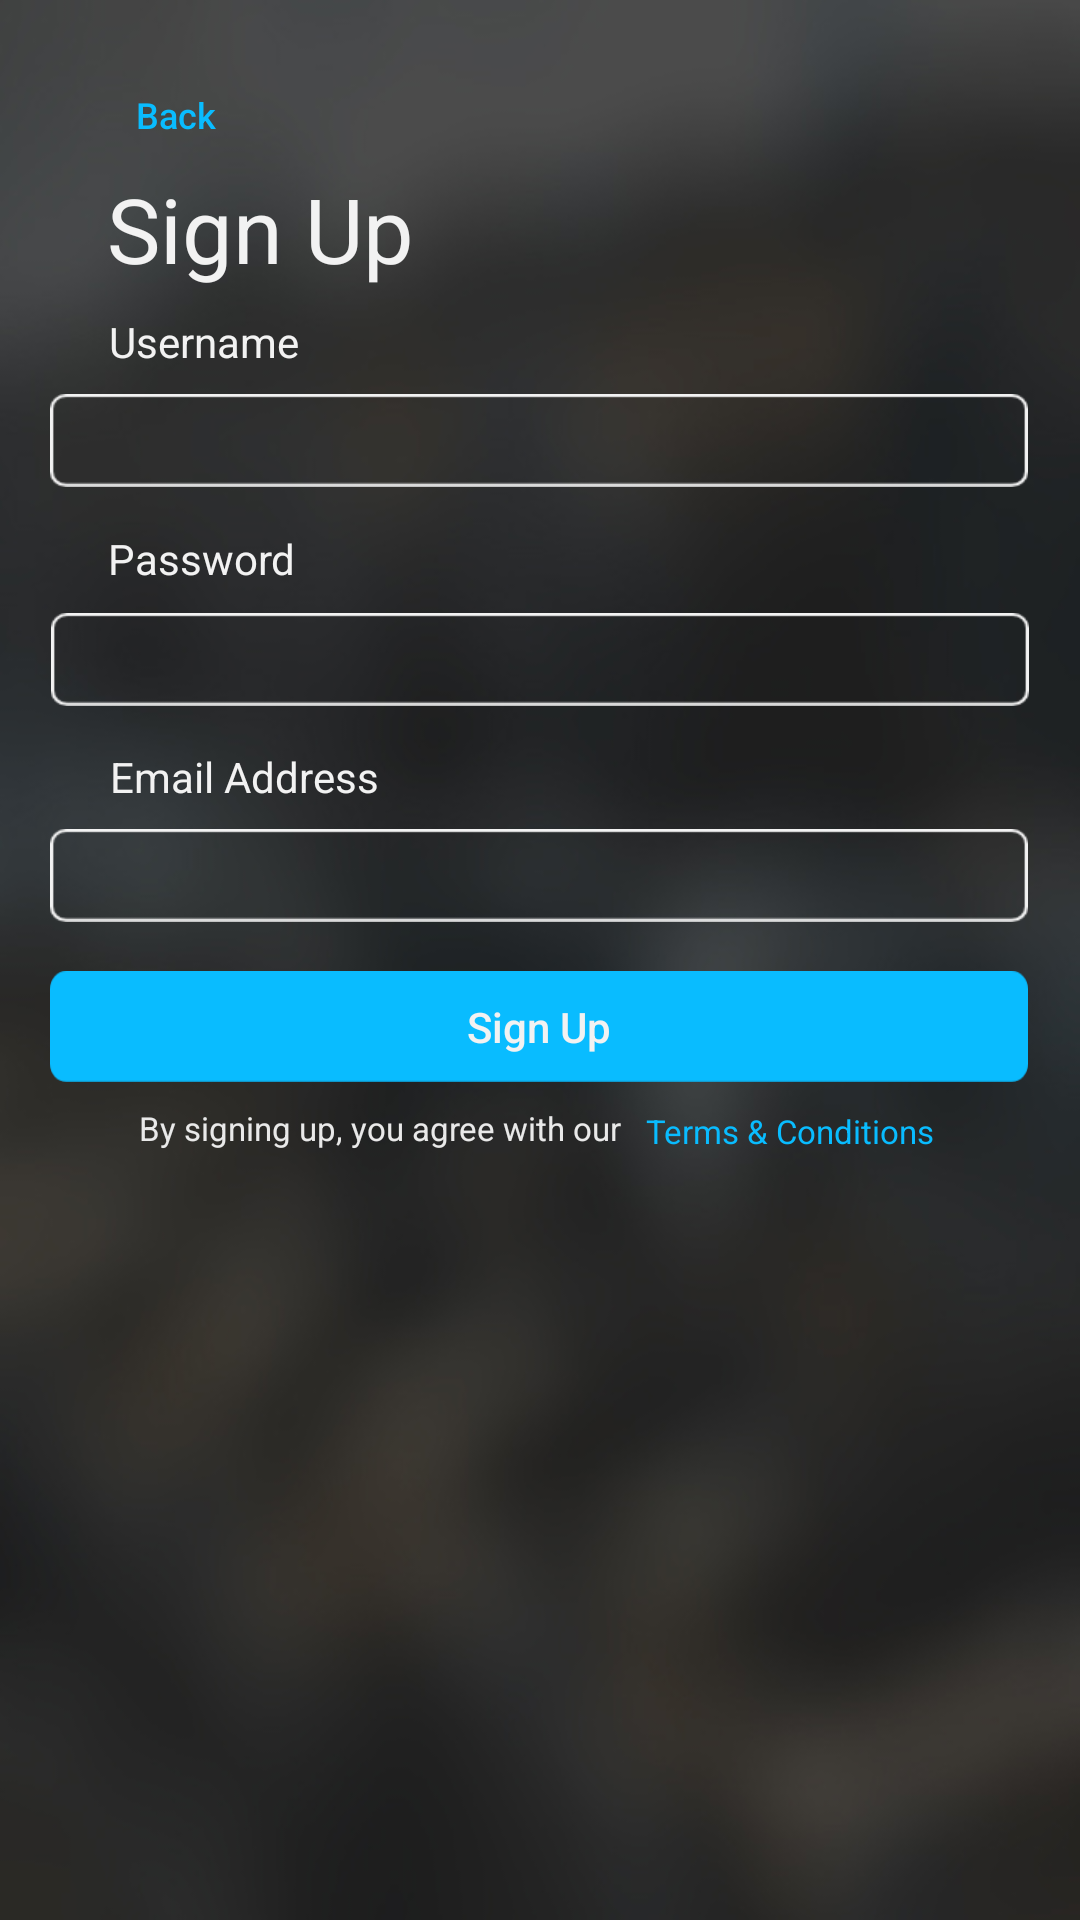

Produce the Android XML layout that renders to this screen, including the resource entries it uses.
<!-- AndroidManifest.xml: application theme AppTheme -->
<!-- res/layout/activity_signup.xml -->
<?xml version="1.0" encoding="utf-8"?>
<android.support.constraint.ConstraintLayout xmlns:android="http://schemas.android.com/apk/res/android"
    xmlns:app="http://schemas.android.com/apk/res-auto"
    xmlns:tools="http://schemas.android.com/tools"
    android:layout_width="match_parent"
    android:layout_height="match_parent"
    android:background="@drawable/blurredbg"
    tools:context=".SplashScreenActivity">


    <EditText
        android:id="@+id/etUserEmail"
        android:layout_width="326dp"
        android:layout_height="wrap_content"
        android:layout_marginStart="8dp"
        android:layout_marginLeft="8dp"
        android:layout_marginTop="8dp"
        android:layout_marginEnd="8dp"
        android:layout_marginRight="8dp"
        android:layout_marginBottom="8dp"
        android:background="@drawable/whiteframe"
        android:ems="10"
        android:inputType="textEmailAddress"
        android:textColor="@color/colorPrimary"
        android:textColorLink="@color/colorBlackText"
        android:textSize="14sp"
        app:fontFamily="@font/open_sans_bold"
        app:layout_constraintBottom_toBottomOf="parent"
        app:layout_constraintEnd_toEndOf="parent"
        app:layout_constraintHorizontal_bias="0.478"
        app:layout_constraintStart_toStartOf="parent"
        app:layout_constraintTop_toBottomOf="@+id/textView5"
        app:layout_constraintVertical_bias="0.0" />

    <TextView
        android:id="@+id/textView5"
        android:layout_width="wrap_content"
        android:layout_height="wrap_content"
        android:layout_marginStart="8dp"
        android:layout_marginLeft="8dp"
        android:layout_marginTop="8dp"
        android:layout_marginEnd="8dp"
        android:layout_marginRight="8dp"
        android:layout_marginBottom="8dp"
        android:text="Email Address"
        android:textColor="@color/colorPrimary"
        android:textSize="14sp"
        app:fontFamily="@font/open_sans_semibold"
        app:layout_constraintBottom_toBottomOf="parent"
        app:layout_constraintEnd_toEndOf="parent"
        app:layout_constraintHorizontal_bias="0.113"
        app:layout_constraintStart_toStartOf="parent"
        app:layout_constraintTop_toBottomOf="@+id/etUserPassword"
        app:layout_constraintVertical_bias="0.016" />

    <EditText
        android:id="@+id/etUserPassword"
        android:layout_width="326dp"
        android:layout_height="wrap_content"
        android:layout_marginStart="8dp"
        android:layout_marginLeft="8dp"
        android:layout_marginTop="8dp"
        android:layout_marginEnd="8dp"
        android:layout_marginRight="8dp"
        android:layout_marginBottom="8dp"
        android:background="@drawable/whiteframe"
        android:ems="10"
        android:inputType="textPassword"
        android:textColor="@color/colorPrimary"
        android:textColorLink="@color/colorBlackText"
        android:textSize="14sp"
        app:fontFamily="@font/open_sans_bold"
        app:layout_constraintBottom_toBottomOf="parent"
        app:layout_constraintEnd_toEndOf="parent"
        app:layout_constraintHorizontal_bias="0.492"
        app:layout_constraintStart_toStartOf="parent"
        app:layout_constraintTop_toBottomOf="@+id/textView4"
        app:layout_constraintVertical_bias="0.002" />

    <TextView
        android:id="@+id/textView4"
        android:layout_width="wrap_content"
        android:layout_height="wrap_content"
        android:layout_marginStart="8dp"
        android:layout_marginLeft="8dp"
        android:layout_marginTop="8dp"
        android:layout_marginEnd="8dp"
        android:layout_marginRight="8dp"
        android:layout_marginBottom="8dp"
        android:text="Password"
        android:textColor="@color/colorPrimary"
        android:textSize="14sp"
        app:fontFamily="@font/open_sans_semibold"
        app:layout_constraintBottom_toBottomOf="parent"
        app:layout_constraintEnd_toEndOf="parent"
        app:layout_constraintHorizontal_bias="0.1"
        app:layout_constraintStart_toStartOf="parent"
        app:layout_constraintTop_toBottomOf="@+id/etUserName"
        app:layout_constraintVertical_bias="0.014" />

    <TextView
        android:id="@+id/welcomeText2"
        android:layout_width="wrap_content"
        android:layout_height="wrap_content"
        android:layout_marginStart="8dp"
        android:layout_marginLeft="8dp"
        android:layout_marginTop="8dp"
        android:layout_marginEnd="8dp"
        android:layout_marginRight="8dp"
        android:layout_marginBottom="8dp"
        android:text="@string/signup"
        android:textColor="@color/colorPrimary"
        android:textSize="30sp"
        app:fontFamily="@font/open_sans_semibold"
        app:layout_constraintBottom_toBottomOf="parent"
        app:layout_constraintEnd_toEndOf="parent"
        app:layout_constraintHorizontal_bias="0.115"
        app:layout_constraintStart_toStartOf="parent"
        app:layout_constraintTop_toTopOf="parent"
        app:layout_constraintVertical_bias="0.082" />

    <Button
        android:id="@+id/btnBack"
        style="?android:attr/borderlessButtonStyle"
        android:layout_width="wrap_content"
        android:layout_height="wrap_content"
        android:layout_marginStart="8dp"
        android:layout_marginLeft="8dp"
        android:layout_marginTop="8dp"
        android:layout_marginEnd="8dp"
        android:layout_marginRight="8dp"
        android:layout_marginBottom="8dp"
        android:text="Back"
        android:textColor="@color/colorSignUp"
        android:textSize="12sp"
        android:textAllCaps="false"
        app:fontFamily="@font/open_sans_semibold"
        app:layout_constraintBottom_toBottomOf="parent"
        app:layout_constraintEnd_toEndOf="parent"
        app:layout_constraintHorizontal_bias="0.026"
        app:layout_constraintStart_toStartOf="parent"
        app:layout_constraintTop_toTopOf="parent"
        app:layout_constraintVertical_bias="0.011" />

    <ImageView
        android:id="@+id/imageView2"
        android:layout_width="wrap_content"
        android:layout_height="wrap_content"
        android:layout_marginStart="8dp"
        android:layout_marginLeft="8dp"
        android:layout_marginEnd="8dp"
        android:layout_marginRight="8dp"
        android:layout_marginBottom="8dp"
        app:layout_constraintBottom_toBottomOf="@+id/btnBack"
        app:layout_constraintEnd_toEndOf="@+id/btnBack"
        app:layout_constraintHorizontal_bias="0.098"
        app:layout_constraintStart_toStartOf="@+id/btnBack"
        app:layout_constraintTop_toTopOf="@+id/btnBack"
        app:layout_constraintVertical_bias="0.695"
        app:srcCompat="@drawable/path" />

    <TextView
        android:id="@+id/textView3"
        android:layout_width="wrap_content"
        android:layout_height="wrap_content"
        android:layout_marginStart="8dp"
        android:layout_marginLeft="8dp"
        android:layout_marginTop="8dp"
        android:layout_marginEnd="8dp"
        android:layout_marginRight="8dp"
        android:layout_marginBottom="8dp"
        android:text="Username"
        android:textColor="@color/colorPrimary"
        android:textSize="14sp"
        app:fontFamily="@font/open_sans_semibold"
        app:layout_constraintBottom_toBottomOf="parent"
        app:layout_constraintEnd_toEndOf="parent"
        app:layout_constraintHorizontal_bias="0.101"
        app:layout_constraintStart_toStartOf="parent"
        app:layout_constraintTop_toBottomOf="@+id/welcomeText2"
        app:layout_constraintVertical_bias="0.0" />

    <EditText
        android:id="@+id/etUserName"
        android:layout_width="326dp"
        android:layout_height="wrap_content"
        android:layout_marginStart="8dp"
        android:layout_marginLeft="8dp"
        android:layout_marginTop="8dp"
        android:layout_marginEnd="8dp"
        android:layout_marginRight="8dp"
        android:layout_marginBottom="8dp"
        android:background="@drawable/whiteframe"
        android:ems="10"
        android:inputType="textPersonName"
        android:textColor="@color/colorPrimary"
        android:textSize="14sp"
        app:fontFamily="@font/open_sans_bold"
        app:layout_constraintBottom_toBottomOf="parent"
        app:layout_constraintEnd_toEndOf="parent"
        app:layout_constraintHorizontal_bias="0.478"
        app:layout_constraintStart_toStartOf="parent"
        app:layout_constraintTop_toBottomOf="@+id/textView3"
        app:layout_constraintVertical_bias="0.0" />

    <Button
        android:id="@+id/btnLogin"
        android:layout_width="326dp"
        android:layout_height="37dp"
        android:layout_marginStart="8dp"
        android:layout_marginLeft="8dp"
        android:layout_marginTop="8dp"
        android:layout_marginEnd="8dp"
        android:layout_marginRight="8dp"
        android:layout_marginBottom="8dp"
        android:background="@drawable/bluebg"
        android:textColor="@color/colorPrimary"
        android:textAllCaps="false"
        android:text="@string/signup"
        app:layout_constraintBottom_toBottomOf="parent"
        app:layout_constraintEnd_toEndOf="parent"
        app:layout_constraintHorizontal_bias="0.478"
        app:layout_constraintStart_toStartOf="parent"
        app:layout_constraintTop_toBottomOf="@+id/etUserEmail"
        app:layout_constraintVertical_bias="0.03" />

    <TextView
        android:id="@+id/textView11"
        android:layout_width="wrap_content"
        android:layout_height="wrap_content"
        android:layout_marginStart="8dp"
        android:layout_marginLeft="8dp"
        android:layout_marginTop="8dp"
        android:layout_marginEnd="8dp"
        android:layout_marginRight="8dp"
        android:layout_marginBottom="8dp"
        android:text="By signing up, you agree with our"
        android:textColor="@color/colorLightGrey"
        android:textSize="11dp"
        app:fontFamily="@font/open_sans_bold"
        app:layout_constraintBottom_toBottomOf="parent"
        app:layout_constraintEnd_toEndOf="parent"
        app:layout_constraintHorizontal_bias="0.209"
        app:layout_constraintStart_toStartOf="parent"
        app:layout_constraintTop_toBottomOf="@+id/btnLogin"
        app:layout_constraintVertical_bias="0.0" />

    <TextView
        android:id="@+id/tandc"
        android:layout_width="wrap_content"
        android:layout_height="wrap_content"
        android:layout_marginStart="8dp"
        android:layout_marginLeft="8dp"
        android:layout_marginTop="8dp"
        android:layout_marginEnd="8dp"
        android:layout_marginRight="8dp"
        android:layout_marginBottom="8dp"
        android:text="Terms &amp; Conditions"
        android:autoLink="web"
        android:textColor="@color/colorSignUp"
        android:textSize="11dp"
        app:fontFamily="@font/open_sans_bold"
        app:layout_constraintBottom_toBottomOf="parent"
        app:layout_constraintEnd_toEndOf="parent"
        app:layout_constraintHorizontal_bias="0.0"
        app:layout_constraintStart_toEndOf="@+id/textView11"
        app:layout_constraintTop_toBottomOf="@+id/btnLogin"
        app:layout_constraintVertical_bias="0.004" />

</android.support.constraint.ConstraintLayout>
<!-- resources referenced by this layout -->
<resources>
  <color name="colorBlackText">#1A1A1A</color>
  <color name="colorLightGrey">#E9E9E9</color>
  <color name="colorPrimary">#F2F2F2</color>
  <color name="colorSignUp">#09BCFF</color>
  <!-- drawable bluebg: png bitmap (drawable-hdpi, 1782 bytes) -->
  <!-- drawable blurredbg: jpg bitmap (drawable-hdpi, 62964 bytes) -->
  <!-- drawable path: png bitmap (drawable-xhdpi, 627 bytes) -->
  <!-- drawable whiteframe: png bitmap (drawable-mdpi, 472 bytes) -->
  <string name="signup">Sign Up</string>
  <style name="AppTheme" parent="Theme.AppCompat.Light.NoActionBar">
          
          <item name="colorPrimary">@color/colorPrimary</item>
          <item name="colorPrimaryDark">@color/colorPrimaryDark</item>
          <item name="colorAccent">@color/colorAccent</item>
      </style>
  <color name="colorPrimaryDark">#00574B</color>
  <color name="colorAccent">#D81B60</color>
</resources>
